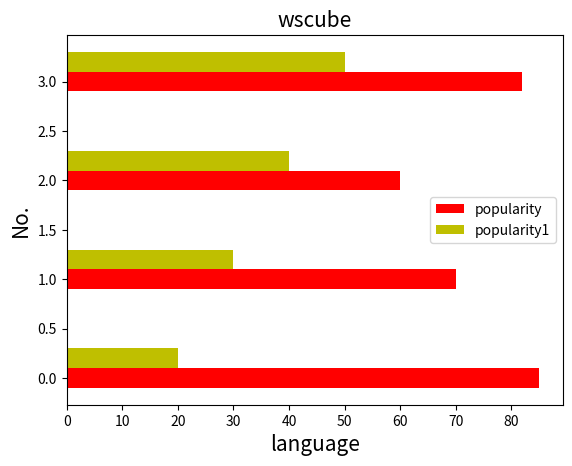

Write Python code to recreate this figure.
import matplotlib.pyplot as plt
import numpy as np

x = ["python", "c", "c++", "Java"]
y = [85, 70, 60, 82]
z = [20, 30, 40, 50]

width = 0.2
p = np.arange(len(x))
p1 = [j + width for j in p]

plt.xlabel("language", fontsize=15)
plt.ylabel("No.", fontsize=15)
plt.title("wscube", fontsize=15)

plt.barh(p, y, width, color="r", label="popularity")
plt.barh(p1, z, width, color="y", label="popularity1")

plt.legend()
plt.show()
